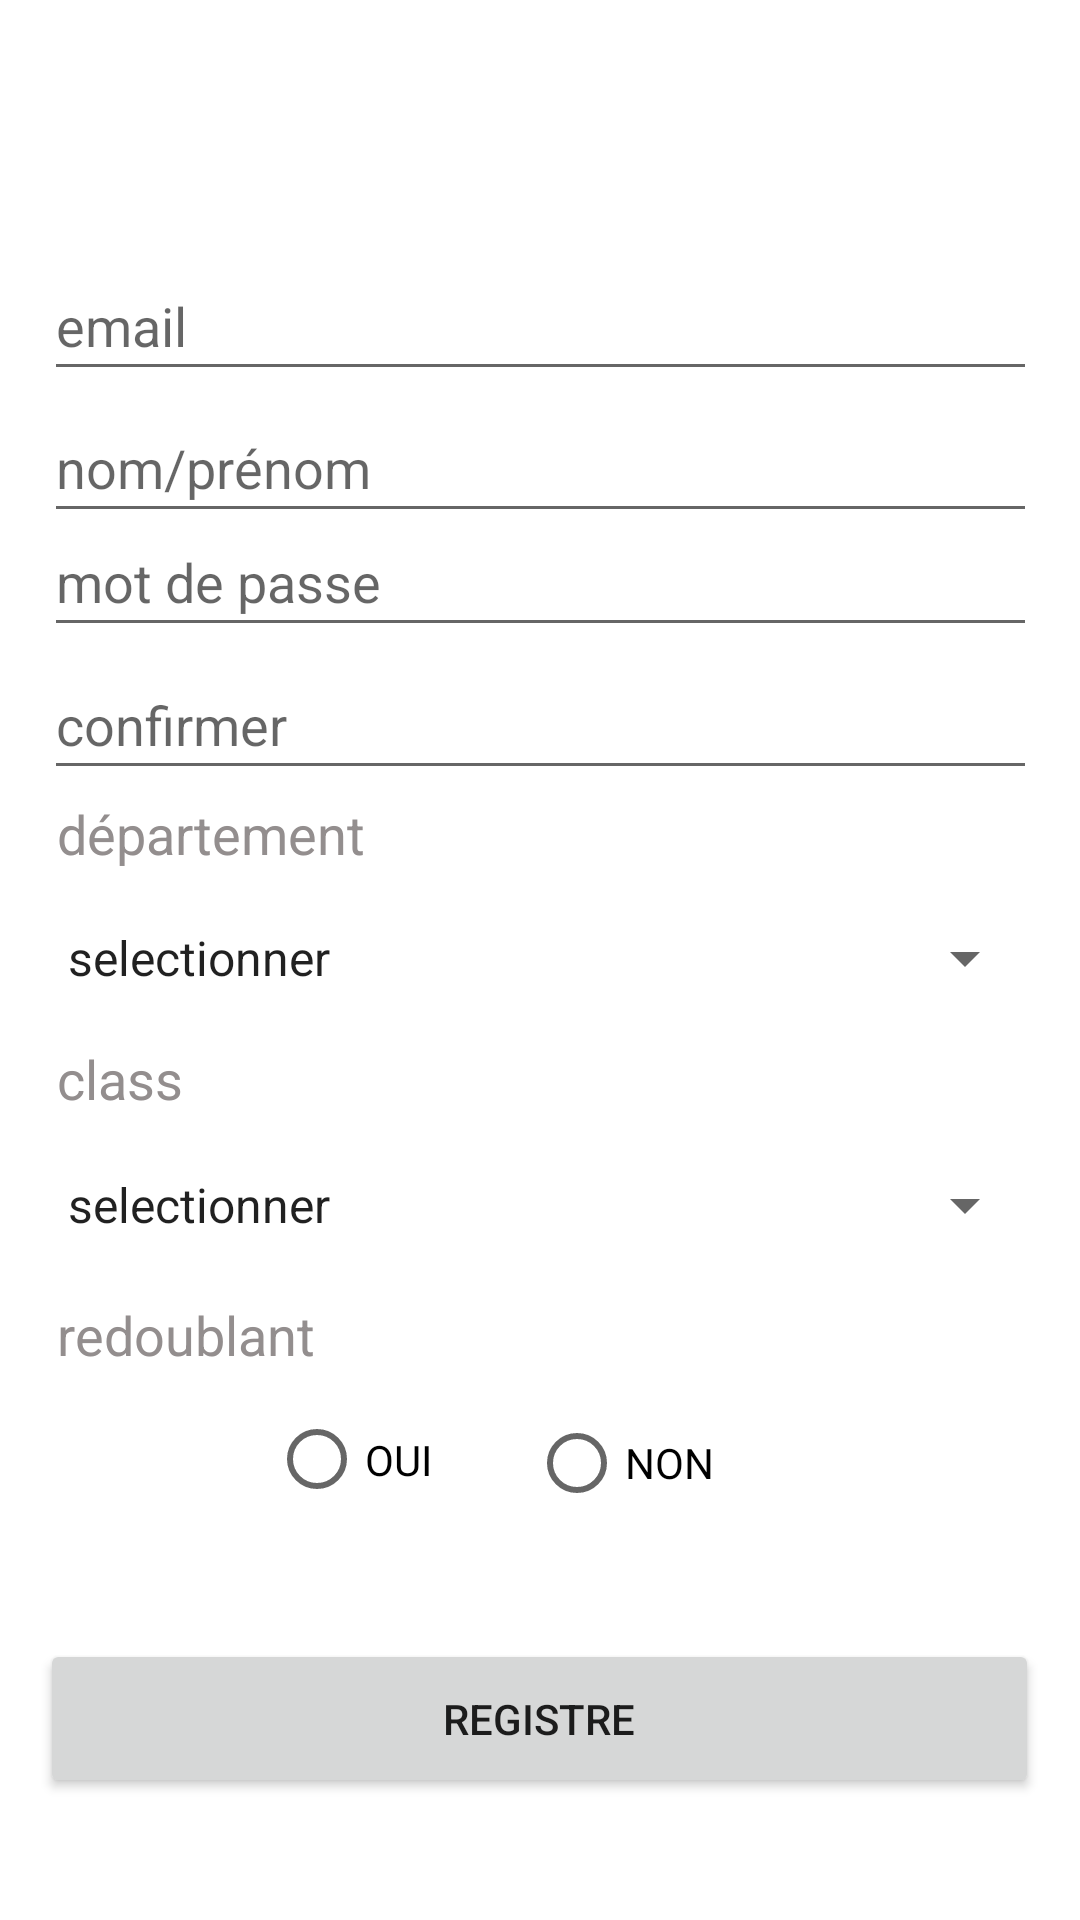

Reconstruct the res/layout file that produces this screen, plus the resources it refers to.
<!-- AndroidManifest.xml: application theme Theme.ISETKL -->
<!-- res/layout/activity_etudiant.xml -->
<?xml version="1.0" encoding="utf-8"?>
<androidx.constraintlayout.widget.ConstraintLayout xmlns:android="http://schemas.android.com/apk/res/android"
    xmlns:app="http://schemas.android.com/apk/res-auto"
    xmlns:tools="http://schemas.android.com/tools"
    android:layout_width="match_parent"
    android:layout_height="match_parent"
    tools:context=".etudiant">


    <Button
        android:id="@+id/button"
        android:layout_width="333dp"
        android:layout_height="53dp"
        android:text="registre"
        app:layout_constraintBottom_toBottomOf="parent"
        app:layout_constraintEnd_toEndOf="parent"
        app:layout_constraintHorizontal_bias="0.498"
        app:layout_constraintStart_toStartOf="parent"
        app:layout_constraintTop_toTopOf="parent"
        app:layout_constraintVertical_bias="0.931" />

    <EditText
        android:id="@+id/email2"
        android:layout_width="331dp"
        android:layout_height="44dp"
        android:gravity="start"
        android:hint="email"
        android:inputType="textEmailAddress"
        app:layout_constraintBottom_toBottomOf="parent"
        app:layout_constraintEnd_toEndOf="parent"
        app:layout_constraintStart_toStartOf="parent"
        app:layout_constraintTop_toTopOf="parent"
        app:layout_constraintVertical_bias="0.145" />

    <EditText
        android:id="@+id/Name"
        android:layout_width="331dp"
        android:layout_height="44dp"
        android:gravity="start"
        android:hint="nom/prénom"
        android:inputType="textPersonName"
        app:layout_constraintBottom_toBottomOf="parent"
        app:layout_constraintEnd_toEndOf="parent"
        app:layout_constraintStart_toStartOf="parent"
        app:layout_constraintTop_toTopOf="parent"
        app:layout_constraintVertical_bias="0.224" />

    <Spinner
        android:id="@+id/spinner2"
        android:layout_width="331dp"
        android:layout_height="44dp"
        android:entries="@array/departements"
        app:layout_constraintBottom_toBottomOf="parent"
        app:layout_constraintEnd_toEndOf="parent"
        app:layout_constraintStart_toStartOf="parent"
        app:layout_constraintTop_toTopOf="parent"
        app:layout_constraintVertical_bias="0.499" />

    <TextView
        android:id="@+id/textView5"
        android:layout_width="331dp"
        android:layout_height="44dp"
        android:text=" département"
        android:textColor="#938E8E"
        android:textSize="18dp"
        app:layout_constraintBottom_toBottomOf="parent"
        app:layout_constraintEnd_toEndOf="parent"
        app:layout_constraintStart_toStartOf="parent"
        app:layout_constraintTop_toTopOf="parent"
        app:layout_constraintVertical_bias="0.446" />

    <TextView
        android:id="@+id/textView6"
        android:layout_width="331dp"
        android:layout_height="44dp"
        android:text=" class"
        android:textColor="#938E8E"
        android:textSize="18dp"
        app:layout_constraintBottom_toBottomOf="parent"
        app:layout_constraintEnd_toEndOf="parent"
        app:layout_constraintStart_toStartOf="parent"
        app:layout_constraintTop_toTopOf="parent"
        app:layout_constraintVertical_bias="0.583" />

    <Spinner
        android:id="@+id/spinner3"
        android:layout_width="331dp"
        android:layout_height="44dp"
        android:entries="@array/classs"
        app:layout_constraintBottom_toBottomOf="parent"
        app:layout_constraintEnd_toEndOf="parent"
        app:layout_constraintStart_toStartOf="parent"
        app:layout_constraintTop_toTopOf="parent"
        app:layout_constraintVertical_bias="0.637" />

    <TextView
        android:id="@+id/textView7"
        android:layout_width="331dp"
        android:layout_height="44dp"
        android:text=" redoublant"
        android:textColor="#938E8E"
        android:textSize="18dp"
        app:layout_constraintBottom_toBottomOf="parent"
        app:layout_constraintEnd_toEndOf="parent"
        app:layout_constraintStart_toStartOf="parent"
        app:layout_constraintTop_toTopOf="parent"
        app:layout_constraintVertical_bias="0.726" />

    <RadioButton
        android:id="@+id/radioButton"
        android:layout_width="58dp"
        android:layout_height="49dp"
        android:text="OUI"
        app:layout_constraintBottom_toBottomOf="parent"
        app:layout_constraintEnd_toEndOf="parent"
        app:layout_constraintHorizontal_bias="0.297"
        app:layout_constraintStart_toStartOf="parent"
        app:layout_constraintTop_toTopOf="parent"
        app:layout_constraintVertical_bias="0.782" />

    <RadioButton
        android:id="@+id/radioButton2"
        android:layout_width="wrap_content"
        android:layout_height="wrap_content"
        android:text="NON"
        app:layout_constraintBottom_toBottomOf="parent"
        app:layout_constraintEnd_toEndOf="parent"
        app:layout_constraintHorizontal_bias="0.591"
        app:layout_constraintStart_toStartOf="parent"
        app:layout_constraintTop_toTopOf="parent"
        app:layout_constraintVertical_bias="0.783" />

    <EditText
        android:id="@+id/editTextTextPersonName4"
        android:layout_width="331dp"
        android:layout_height="44dp"
        android:gravity="start"
        android:hint="mot de passe"
        android:inputType="textPersonName"
        app:layout_constraintBottom_toBottomOf="parent"
        app:layout_constraintEnd_toEndOf="parent"
        app:layout_constraintStart_toStartOf="parent"
        app:layout_constraintTop_toTopOf="parent"
        app:layout_constraintVertical_bias="0.288" />

    <EditText
        android:id="@+id/editTextTextPersonName5"
        android:layout_width="331dp"
        android:layout_height="44dp"
        android:gravity="start"
        android:hint="confirmer "
        android:inputType="textPersonName"
        app:layout_constraintBottom_toBottomOf="parent"
        app:layout_constraintEnd_toEndOf="parent"
        app:layout_constraintStart_toStartOf="parent"
        app:layout_constraintTop_toTopOf="parent"
        app:layout_constraintVertical_bias="0.368" />


</androidx.constraintlayout.widget.ConstraintLayout>
<!-- resources referenced by this layout -->
<resources>
  <string-array name="classs">
          <item>     selectionner    </item>
          <item>TI11</item>
          <item>TI12</item>
          <item>TI13</item>
          <item>MDW21</item>
          <item>DSI21</item>
          <item>DSI22</item>
          <item>DSI23</item>
          <item>MDW31</item>
          <item>DSI31</item>
          <item>DSI32</item>
          <item>GP11</item>
          <item>GP12</item>
          <item>PA21</item>
          <item>PA31</item>
          <item>GM11</item>
          <item>GM12</item>
          <item>MI21</item>
          <item>EMN31</item>
      </string-array>
  <string-array name="departements">
          <item>     selectionner    </item>
          <item>Génie Mécanique</item>
          <item>Génie des Procédés</item>
          <item>Technologies de l’Informatique</item>
      </string-array>
  <style name="Theme.ISETKL" parent="Theme.MaterialComponents.DayNight.DarkActionBar">
          
          <item name="colorPrimary">@color/purple_500</item>
          <item name="colorPrimaryVariant">@color/purple_700</item>
          <item name="colorOnPrimary">@color/white</item>
          
          <item name="colorSecondary">@color/teal_200</item>
          <item name="colorSecondaryVariant">@color/teal_700</item>
          <item name="colorOnSecondary">@color/black</item>
          
          <item name="android:statusBarColor" tools:targetApi="l">?attr/colorPrimaryVariant</item>
          
      </style>
  <color name="purple_500">#FF9800</color>
  <color name="purple_700">#33A4FF</color>
  <color name="white">#FFFFFFFF</color>
  <color name="teal_200">#FF9800</color>
  <color name="teal_700">#FF018786</color>
  <color name="black">#FF000000</color>
</resources>
